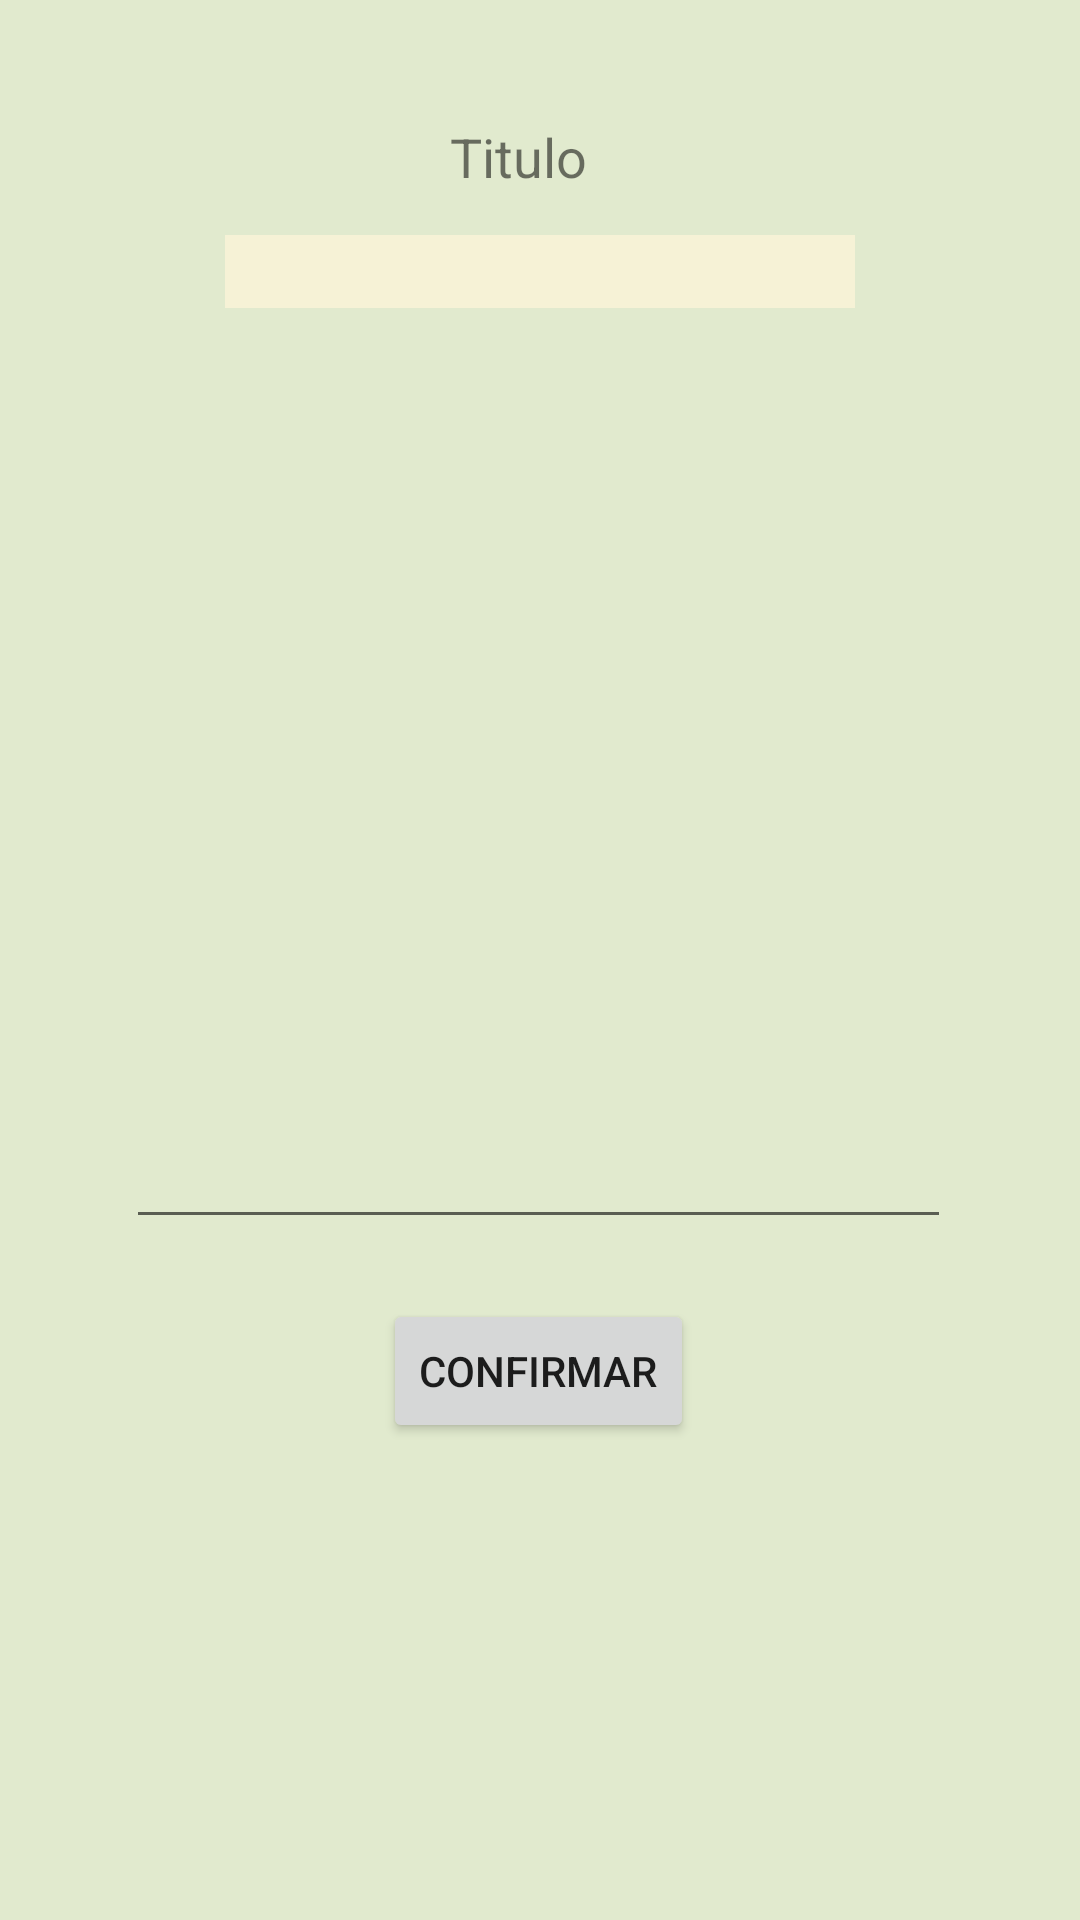

Here is an Android app screen rendered from its layout file. Give the layout XML and the strings, colors and styles it references.
<!-- AndroidManifest.xml: application theme AppTheme -->
<!-- res/layout/activity_add_nota.xml -->
<?xml version="1.0" encoding="utf-8"?>
<androidx.constraintlayout.widget.ConstraintLayout
        xmlns:android="http://schemas.android.com/apk/res/android"
        xmlns:tools="http://schemas.android.com/tools"
        xmlns:app="http://schemas.android.com/apk/res-auto"
        android:layout_width="match_parent"
        android:layout_height="match_parent"
        tools:context=".AddNotaActivity"
        android:background="@color/colorAccent">

    <TextView
            android:text="@string/titulo_nota"
            android:layout_width="wrap_content"
            android:layout_height="wrap_content" android:id="@+id/notaTextTitulo"
            android:textSize="18sp" app:layout_constraintStart_toStartOf="parent" android:layout_marginStart="150dp"
            android:layout_marginEnd="183dp" app:layout_constraintEnd_toEndOf="parent"
            app:layout_constraintTop_toTopOf="parent" android:layout_marginTop="40dp"
            app:layout_constraintHorizontal_bias="0.0"/>
    <EditText
            android:layout_width="wrap_content"
            android:layout_height="wrap_content"
            android:inputType="textShortMessage"
            android:gravity="start|top"
            android:ems="10"
            android:id="@+id/notaTextAddTitulo"
            app:layout_constraintStart_toStartOf="parent" android:layout_marginStart="99dp"
            android:layout_marginEnd="99dp" app:layout_constraintEnd_toEndOf="parent" android:layout_marginTop="14dp"
            app:layout_constraintTop_toBottomOf="@+id/notaTextTitulo" android:singleLine="true"
            android:selectAllOnFocus="false" android:background="#F6F2D6"/>
    <TextView
            android:text="@string/texto_nota"
            android:layout_width="wrap_content"
            android:layout_height="wrap_content" android:id="@+id/notaTextTexto"
            android:textSize="18sp" android:layout_marginTop="48dp"
            app:layout_constraintTop_toBottomOf="@+id/notaTextAddTitulo" app:layout_constraintStart_toStartOf="parent"
            android:layout_marginStart="120dp"
            android:layout_marginEnd="266dp" app:layout_constraintEnd_toEndOf="parent"/>
    <EditText
            android:layout_width="275dp"
            android:layout_height="198dp"
            android:inputType="textMultiLine"
            android:gravity="start|top"
            android:ems="10"
            android:id="@+id/notaTextAddTexto"
            android:layout_marginTop="40dp"
            app:layout_constraintTop_toBottomOf="@+id/notaTextTexto" app:layout_constraintStart_toStartOf="parent"
            android:layout_marginStart="66dp" android:layout_marginEnd="67dp"
            app:layout_constraintEnd_toEndOf="parent"/>
    <Button
            android:text="@string/btnConfirmar"
            android:layout_width="wrap_content"
            android:layout_height="wrap_content" android:id="@+id/notaBtnConfirmar"
            android:layout_marginTop="20dp"
            app:layout_constraintTop_toBottomOf="@+id/notaTextAddTexto" app:layout_constraintStart_toStartOf="parent"
            android:layout_marginStart="161dp" android:layout_marginEnd="162dp"
            app:layout_constraintEnd_toEndOf="parent"/>
</androidx.constraintlayout.widget.ConstraintLayout>
<!-- resources referenced by this layout -->
<resources>
  <color name="colorAccent">#e1eace</color>
  <string name="btnConfirmar">Confirmar</string>
  <string name="texto_nota">Texto</string>
  <string name="titulo_nota">Titulo</string>
  <style name="AppTheme" parent="Theme.AppCompat.Light.DarkActionBar">
          
          <item name="colorPrimary">@color/colorPrimary</item>
          <item name="colorPrimaryDark">@color/colorPrimaryDark</item>
          <item name="colorAccent">@color/colorAccent</item>
      </style>
  <color name="colorPrimary">#69b89b</color>
  <color name="colorPrimaryDark">#459376</color>
</resources>
